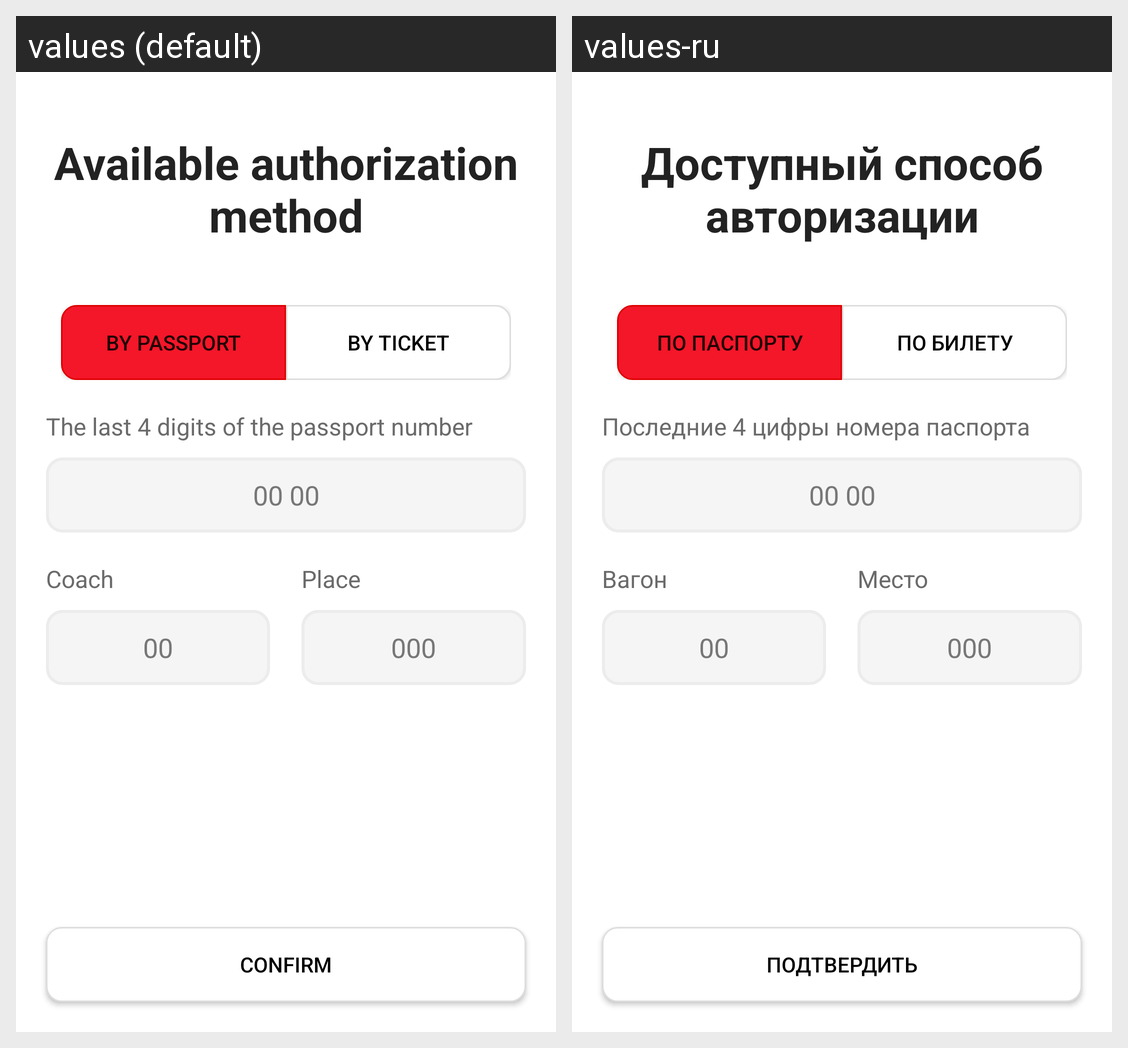

Locale-by-locale string values for the Android screen shown in this grid:
Android screen res/layout/activity_auth.xml rendered under 2 locales, left to right: values (default), values-ru. Device: Nexus 5 (rendered at 1080×1920; each locale shown at half size, 540×960, under a caption strip naming it); theme Theme.Companion.
Strings drawn on this screen, with the default value and each locale's value (text and hints the layout hard-codes, and strings that could not be matched under every locale, appear in the picture but are not listed):

av_auth_method
  values: Available authorization method
  values-ru: Доступный способ авторизации

by_pass
  values: By passport
  values-ru: По паспорту

by_ticket
  values: By ticket
  values-ru: По билету

_4
  values: The last 4 digits of the passport number
  values-ru: Последние 4 цифры номера паспорта

_00_00
  values: 00 00
  values-ru: 00 00

vagon
  values: Сoach
  values-ru: Вагон

_00
  values: 00
  values-ru: 00

place
  values: Place
  values-ru: Место

_000
  values: 000
  values-ru: 000

confirm
  values: Confirm
  values-ru: Подтвердить
